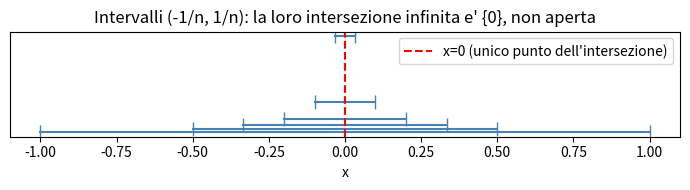

This chart was generated by the following Python code:
import matplotlib.pyplot as plt
import numpy as np

# Visualizziamo perche' l'intersezione infinita di aperti puo' non essere aperta
fig, ax = plt.subplots(figsize=(7, 2))
for n in [1, 2, 3, 5, 10, 30]:
    ax.plot([-1/n, 1/n], [n, n], marker='|', markersize=10, color='steelblue')
ax.axvline(0, color='red', linestyle='--', label='x=0 (unico punto dell\'intersezione)')
ax.set_yticks([])
ax.set_xlabel("x")
ax.set_title("Intervalli (-1/n, 1/n): la loro intersezione infinita e' {0}, non aperta")
ax.legend()
plt.tight_layout()
plt.show()

# Verifica diretta: {0} non contiene nessun intervallo (-delta, delta) con delta>0
# perche' per ogni delta>0, esiste sempre un punto x con 0<|x|<delta (es. x=delta/2)
delta = 0.001
x_test = delta / 2
print(f"Con delta={delta}, il punto x={x_test} sta in (-delta,delta) ma non in {{0}}: {x_test != 0}")

# Verifica computazionale degli assiomi di topologia su un insieme finito
from itertools import combinations

X = frozenset({'a', 'b', 'c'})
tau = [frozenset(), frozenset({'a'}), frozenset({'a', 'b'}), frozenset({'a', 'b', 'c'})]

def verifica_topologia(X, tau):
    ok = True
    if frozenset() not in tau or X not in tau:
        print("Fallisce l'assioma (1): mancano vuoto o X")
        ok = False
    # unioni di tutte le coppie
    for A, B in combinations(tau, 2):
        if (A | B) not in tau:
            print(f"Fallisce l'assioma (2): {A} unione {B} = {A|B} non e' in tau")
            ok = False
    # intersezioni di tutte le coppie
    for A, B in combinations(tau, 2):
        if (A & B) not in tau:
            print(f"Fallisce l'assioma (3): {A} intersezione {B} = {A&B} non e' in tau")
            ok = False
    return ok

print("La famiglia data e' una topologia su X?", verifica_topologia(X, tau))

# Aperti contenenti 'b'
aperti_con_b = [set(A) for A in tau if 'b' in A]
print("Aperti che contengono 'b':", aperti_con_b)
